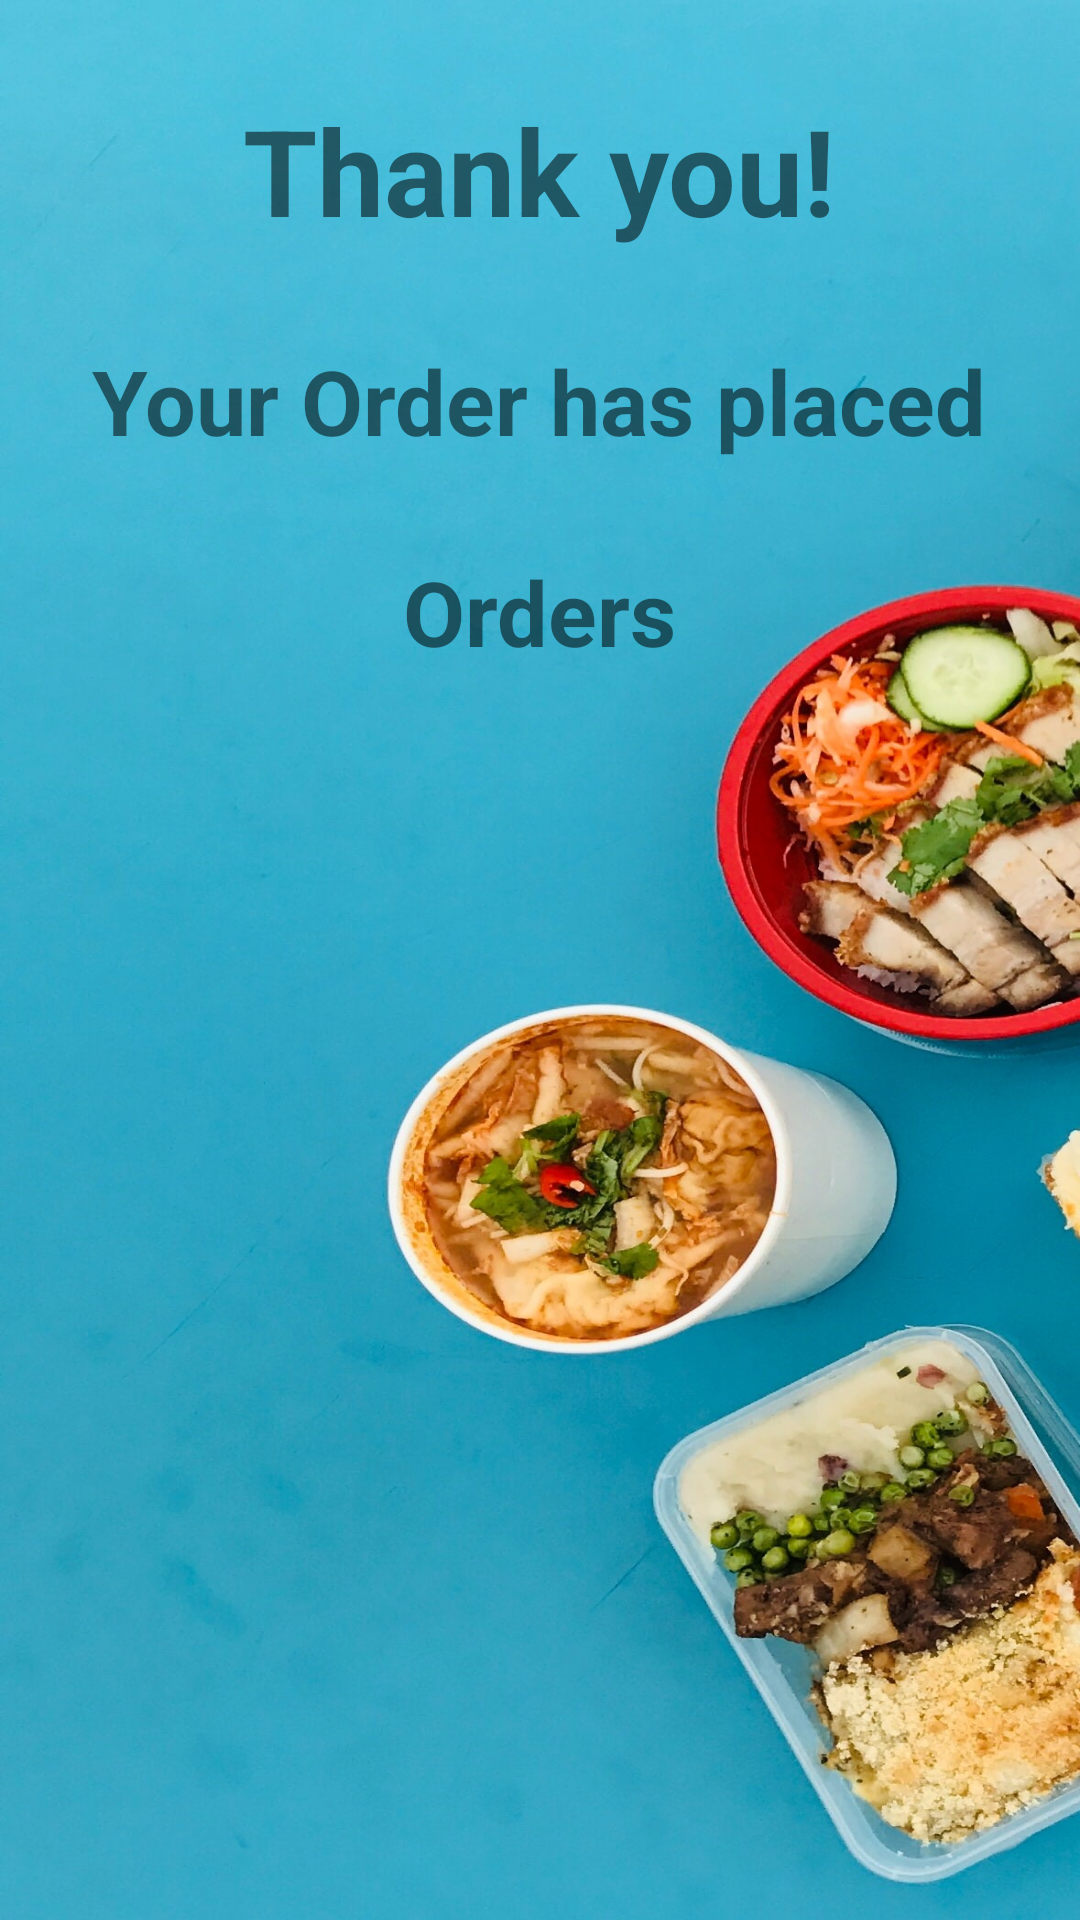

Android layout source for this screen:
<!-- AndroidManifest.xml: application theme Theme.AniketsCafe -->
<!-- res/layout/activity_orders.xml -->
<?xml version="1.0" encoding="utf-8"?>
<LinearLayout xmlns:android="http://schemas.android.com/apk/res/android"
    xmlns:app="http://schemas.android.com/apk/res-auto"
    xmlns:tools="http://schemas.android.com/tools"
    android:layout_width="match_parent"
    android:layout_height="match_parent"
    android:background="@drawable/bg"
    android:orientation="vertical"
    android:scaleType = "centerCrop"
    tools:context=".MainActivity">

    <TextView
        android:id="@+id/txtThanks"
        android:layout_marginTop="30dp"
        android:layout_width="wrap_content"
        android:layout_height="wrap_content"
        android:textSize="40dp"
        android:textStyle="bold"
        android:layout_gravity="center"
        android:text="Thank you!" />
    <TextView
        android:id="@+id/txtOrderPlaced"
        android:layout_marginTop="30dp"
        android:layout_width="wrap_content"
        android:layout_height="wrap_content"
        android:textSize="30dp"
        android:textStyle="bold"
        android:layout_gravity="center"
        android:text="Your Order has placed" />

    <TextView
        android:id="@+id/textView2"
        android:layout_marginTop="30dp"
        android:layout_width="wrap_content"
        android:layout_height="wrap_content"
        android:textSize="30dp"
        android:textStyle="bold"
        android:layout_gravity="center"
        android:text="Orders" />
</LinearLayout>
<!-- resources referenced by this layout -->
<resources>
  <!-- drawable bg: jpg bitmap (drawable, 335967 bytes) -->
  <style name="Theme.AniketsCafe" parent="Theme.MaterialComponents.DayNight.DarkActionBar">
          
          <item name="colorPrimary">@color/purple_500</item>
          <item name="colorPrimaryVariant">@color/purple_700</item>
          <item name="colorOnPrimary">@color/white</item>
          
          <item name="colorSecondary">@color/teal_200</item>
          <item name="colorSecondaryVariant">@color/teal_700</item>
          <item name="colorOnSecondary">@color/black</item>
          
          <item name="android:statusBarColor">?attr/colorPrimaryVariant</item>
          
      </style>
  <color name="purple_500">#FF6200EE</color>
  <color name="purple_700">#FF3700B3</color>
  <color name="white">#FFFFFFFF</color>
  <color name="teal_200">#FF03DAC5</color>
  <color name="teal_700">#FF018786</color>
  <color name="black">#FF000000</color>
</resources>
